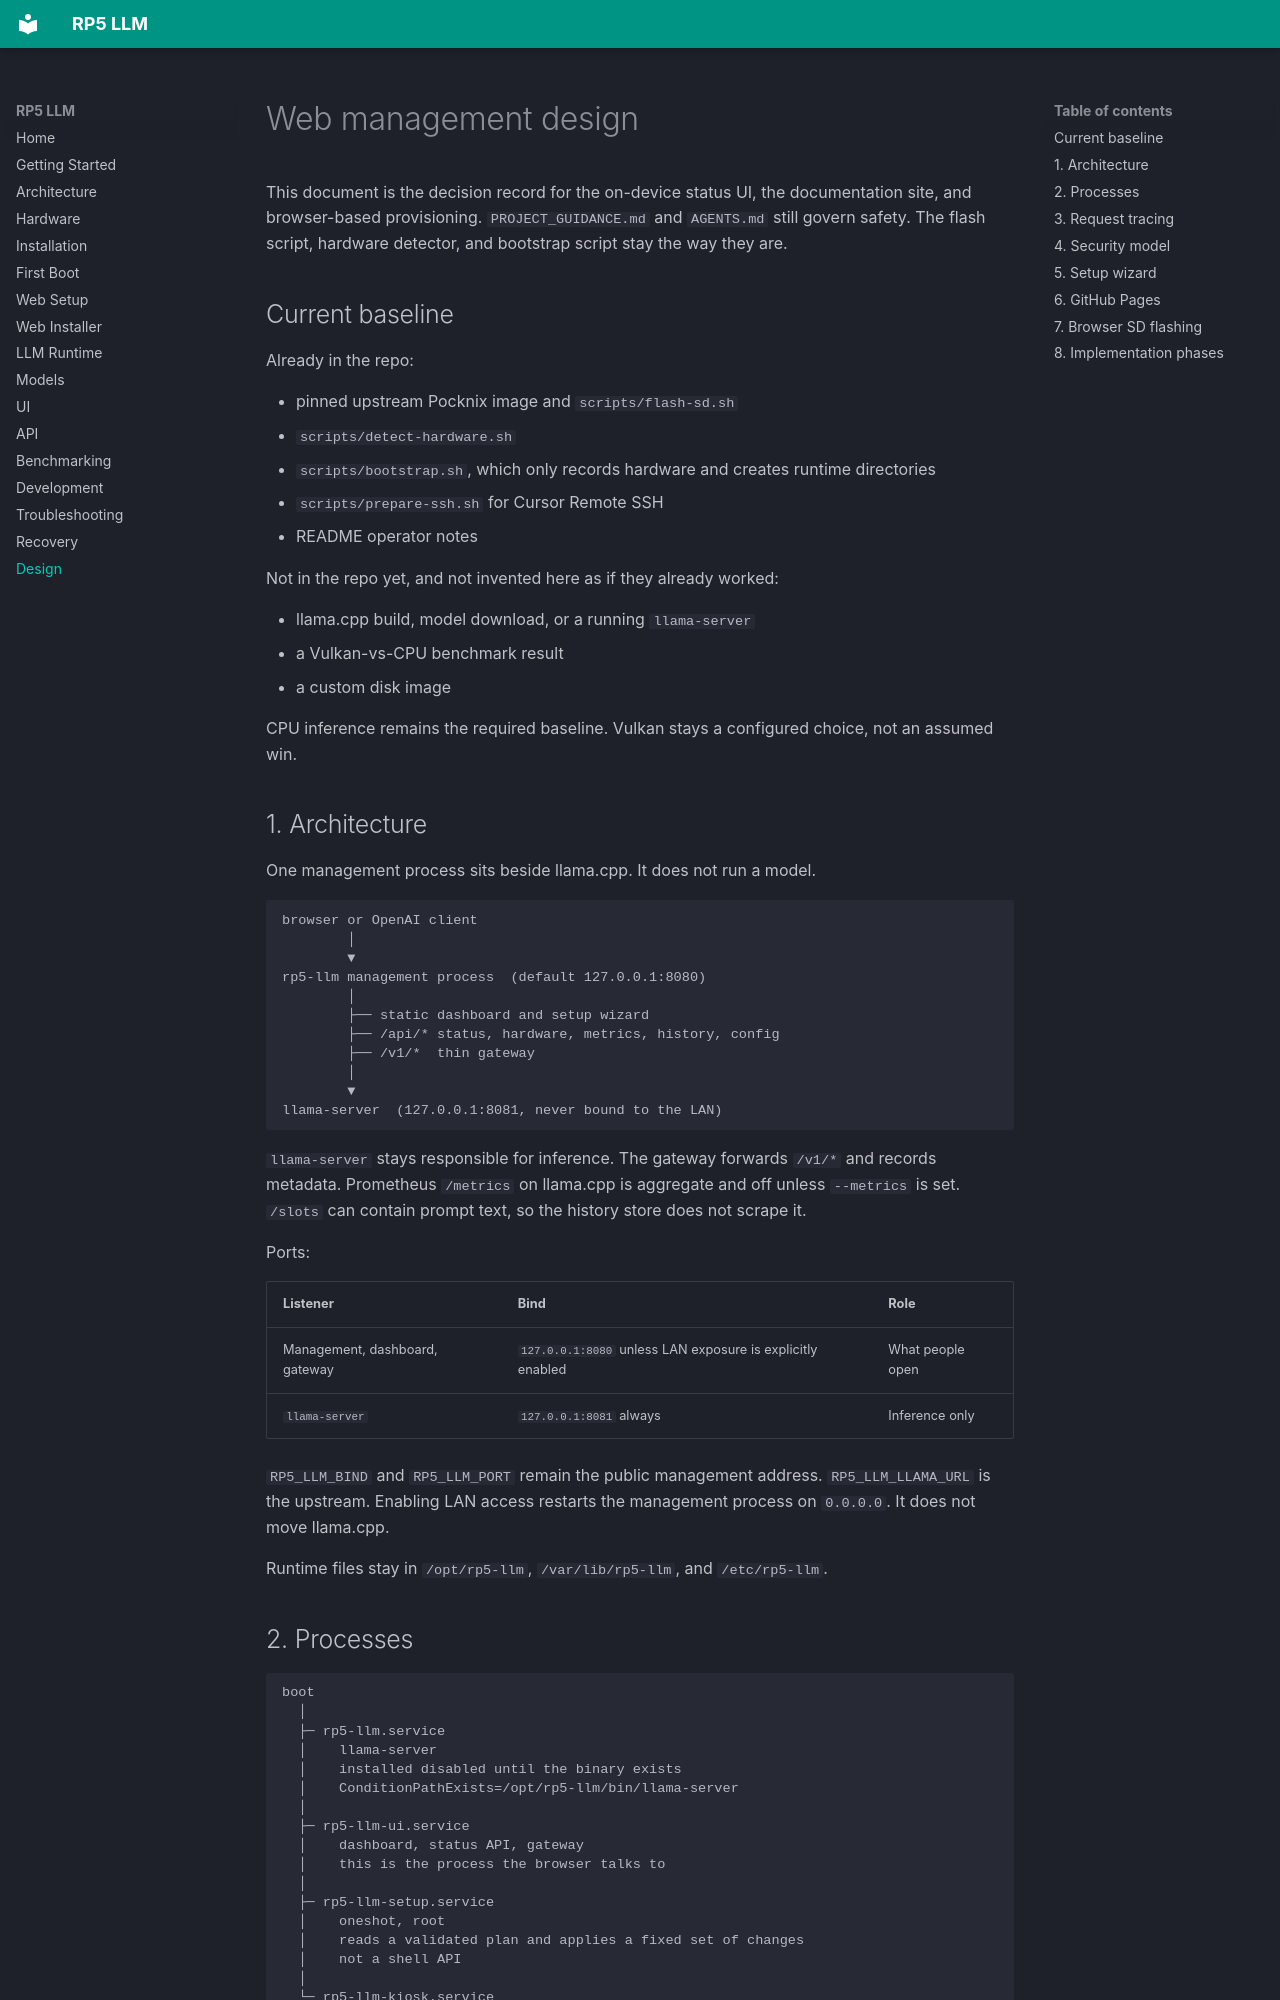

repository: recalde/rp5-llm · page: design/web-management/index.html · generator: mkdocs

# Web management design

This document is the decision record for the on-device status UI, the documentation site, and browser-based provisioning. `PROJECT_GUIDANCE.md` and `AGENTS.md` still govern safety. The flash script, hardware detector, and bootstrap script stay the way they are.

## Current baseline

Already in the repo:

- pinned upstream Pocknix image and `scripts/flash-sd.sh`
- `scripts/detect-hardware.sh`
- `scripts/bootstrap.sh`, which only records hardware and creates runtime directories
- `scripts/prepare-ssh.sh` for Cursor Remote SSH
- README operator notes

Not in the repo yet, and not invented here as if they already worked:

- llama.cpp build, model download, or a running `llama-server`
- a Vulkan-vs-CPU benchmark result
- a custom disk image

CPU inference remains the required baseline. Vulkan stays a configured choice, not an assumed win.

## 1. Architecture

One management process sits beside llama.cpp. It does not run a model.

```text
browser or OpenAI client
        │
        ▼
rp5-llm management process  (default 127.0.0.1:8080)
        │
        ├── static dashboard and setup wizard
        ├── /api/* status, hardware, metrics, history, config
        ├── /v1/*  thin gateway
        │
        ▼
llama-server  (127.0.0.1:8081, never bound to the LAN)
```

`llama-server` stays responsible for inference. The gateway forwards `/v1/*` and records metadata. Prometheus `/metrics` on llama.cpp is aggregate and off unless `--metrics` is set. `/slots` can contain prompt text, so the history store does not scrape it.

Ports:

| Listener | Bind | Role |
|---|---|---|
| Management, dashboard, gateway | `127.0.0.1:8080` unless LAN exposure is explicitly enabled | What people open |
| `llama-server` | `127.0.0.1:8081` always | Inference only |

`RP5_LLM_BIND` and `RP5_LLM_PORT` remain the public management address. `RP5_LLM_LLAMA_URL` is the upstream. Enabling LAN access restarts the management process on `0.0.0.0`. It does not move llama.cpp.

Runtime files stay in `/opt/rp5-llm`, `/var/lib/rp5-llm`, and `/etc/rp5-llm`.

## 2. Processes

```text
boot
  │
  ├─ rp5-llm.service
  │    llama-server
  │    installed disabled until the binary exists
  │    ConditionPathExists=/opt/rp5-llm/bin/llama-server
  │
  ├─ rp5-llm-ui.service
  │    dashboard, status API, gateway
  │    this is the process the browser talks to
  │
  ├─ rp5-llm-setup.service
  │    oneshot, root
  │    reads a validated plan and applies a fixed set of changes
  │    not a shell API
  │
  └─ rp5-llm-kiosk.service
       optional, disabled unless RP5_UI_KIOSK=true
       opens http://127.0.0.1:8080/ in a local browser
       SSH and the rest of the desktop stay available
```

The HTTP process writes a plan. The setup oneshot is the only root applier, and it only understands hostname, one SSH public key, backend, LAN flag, kiosk flag, and a checksummed model file. The UI service does not grow an `exec` endpoint.

Kiosk mode is off by default. The unit is experimental on Pocknix because the browser package and Wayland flags still have to be confirmed on hardware. If no browser is installed, the script exits without crashing boot.
